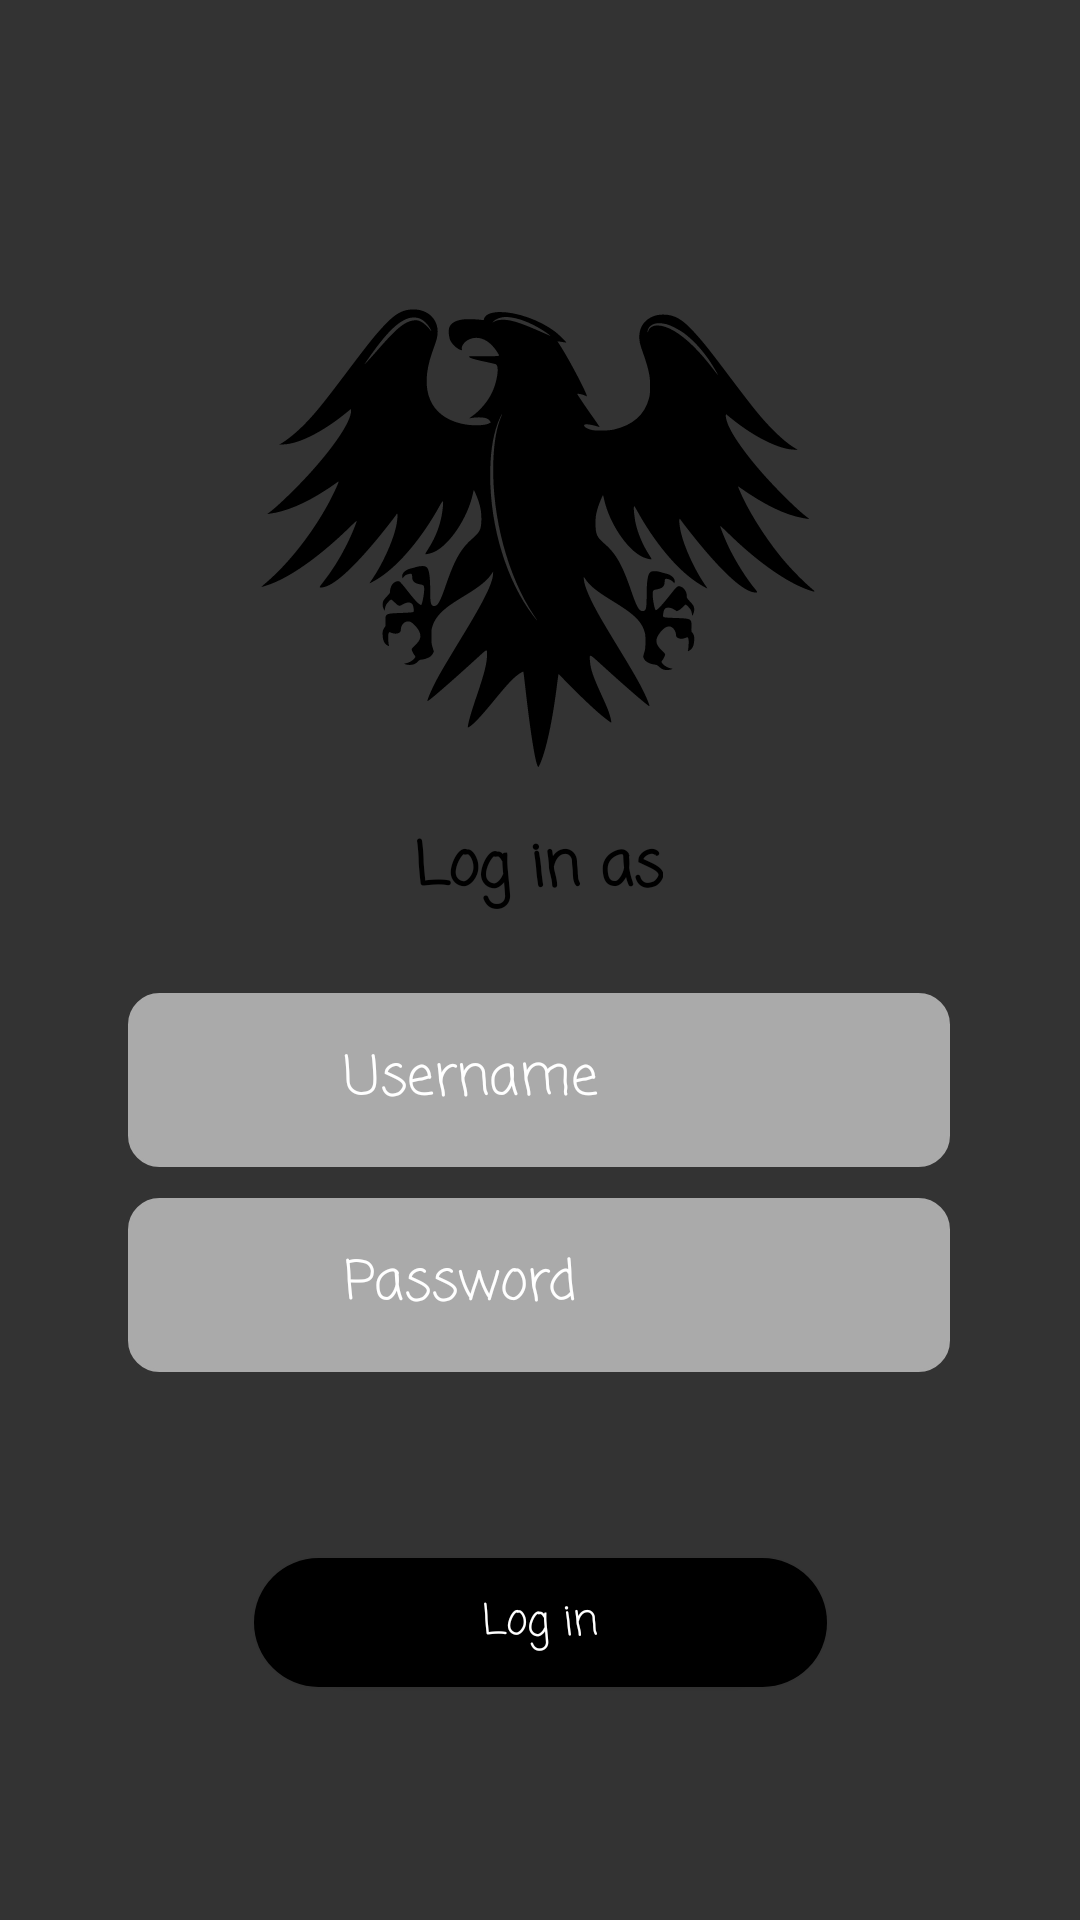

Android layout source for this screen:
<!-- AndroidManifest.xml: application theme Theme.Lab5 -->
<!-- res/layout/enter_scene.xml -->
<?xml version="1.0" encoding="utf-8"?>
<androidx.constraintlayout.widget.ConstraintLayout xmlns:android="http://schemas.android.com/apk/res/android"
    xmlns:app="http://schemas.android.com/apk/res-auto"
    xmlns:tools="http://schemas.android.com/tools"
    android:layout_width="match_parent"
    android:layout_height="match_parent"
    android:background="#333333"
    >

    <EditText
        android:id="@+id/inputName"
        android:layout_width="274dp"
        android:layout_height="58dp"
        android:background="@drawable/input"
        android:drawableStart="@drawable/ic_user"
        android:ems="10"
        android:fontFamily="casual"
        android:hint="            Username"


        android:inputType="textPersonName"
        android:textColor="#FFFFFF"
        android:textColorHint="#FFFFFF"
        app:layout_constraintBottom_toBottomOf="parent"
        app:layout_constraintEnd_toEndOf="parent"
        app:layout_constraintHorizontal_bias="0.496"
        app:layout_constraintStart_toStartOf="parent"
        app:layout_constraintTop_toTopOf="parent"
        app:layout_constraintVertical_bias="0.569" />

    <EditText
        android:id="@+id/inputPassword"
        android:layout_width="274dp"
        android:layout_height="58dp"
        android:background="@drawable/input"
        android:drawableStart="@drawable/ic_pass"
        android:ems="10"
        android:fontFamily="casual"
        android:hint="            Password"
        android:inputType="textPassword"
        android:textColorHint="#FFFFFF"
        app:layout_constraintBottom_toBottomOf="parent"
        app:layout_constraintEnd_toEndOf="parent"
        app:layout_constraintHorizontal_bias="0.496"
        app:layout_constraintStart_toStartOf="parent"
        app:layout_constraintTop_toTopOf="parent"
        app:layout_constraintVertical_bias="0.686" />

    <Button
        android:id="@+id/regenterBtn"
        style="@style/ButtonStyle"
        android:layout_width="191dp"
        android:layout_height="43dp"
        android:background="@drawable/btn"
        android:text="Log in"
        android:fontFamily="casual"
        app:layout_constraintBottom_toBottomOf="parent"
        app:layout_constraintEnd_toEndOf="parent"
        app:layout_constraintStart_toStartOf="parent"
        app:layout_constraintTop_toTopOf="parent"
        app:layout_constraintVertical_bias="0.87" />

    <TextView
        android:id="@+id/enterTEXT"
        android:layout_width="wrap_content"
        android:layout_height="wrap_content"
        android:text="Log in as"
        android:textColor="#000000"
        android:textSize="20sp"
        android:textStyle="bold"
        android:fontFamily="casual"
        app:layout_constraintBottom_toBottomOf="parent"
        app:layout_constraintEnd_toEndOf="parent"
        app:layout_constraintHorizontal_bias="0.498"
        app:layout_constraintStart_toStartOf="parent"
        app:layout_constraintTop_toTopOf="parent"
        app:layout_constraintVertical_bias="0.45" />

    <TextView
        android:id="@+id/errorMessage"
        android:layout_width="wrap_content"
        android:layout_height="wrap_content"
        android:fontFamily="casual"
        android:text="You entered an incorrect username or password"
        android:textColor="#000000"
        android:visibility="invisible"
        app:layout_constraintBottom_toBottomOf="parent"
        app:layout_constraintEnd_toEndOf="parent"
        app:layout_constraintHorizontal_bias="0.495"
        app:layout_constraintStart_toStartOf="parent"
        app:layout_constraintTop_toTopOf="parent"
        app:layout_constraintVertical_bias="0.759" />

    <ImageView
        android:id="@+id/imageView5"
        android:layout_width="185dp"
        android:layout_height="367dp"
        android:src="@drawable/ic_black_eagle_vector_image_svg"
        app:layout_constraintBottom_toBottomOf="parent"
        app:layout_constraintEnd_toEndOf="parent"
        app:layout_constraintHorizontal_bias="0.496"
        app:layout_constraintStart_toStartOf="parent"
        app:layout_constraintTop_toTopOf="parent"
        app:layout_constraintVertical_bias="0.0" />

</androidx.constraintlayout.widget.ConstraintLayout>
<!-- resources referenced by this layout -->
<resources>
  <!-- drawable btn (drawable) -->
  <?xml version="1.0" encoding="utf-8"?>
  <shape xmlns:android="http://schemas.android.com/apk/res/android"
      android:shape="rectangle">
      <corners android:radius="30dp"/>
      <solid android:color="#000000"/>
  </shape>
  <!-- drawable ic_black_eagle_vector_image_svg: vector/xml drawable (drawable, 8924 chars, omitted) -->
  <!-- drawable input (drawable) -->
  <?xml version="1.0" encoding="utf-8"?>
  <selector xmlns:android="http://schemas.android.com/apk/res/android">
      <item android:state_enabled="true" android:state_focused="true">
      <shape android:shape='rectangle'>
  
          <solid android:color="@android:color/darker_gray"/>
          <corners android:radius="10dp"/>
          <stroke android:color="@color/design_default_color_primary" android:width="1dp"/>
      </shape>
      </item>
  
      <item android:state_enabled="true" >
          <shape android:shape='rectangle'>
              <solid android:color="@android:color/darker_gray"/>
              <corners android:radius="10dp"/>
              <stroke android:color="@android:color/darker_gray" android:width="1dp"/>
          </shape>
      </item>
  
  
  
  
  </selector>
  <style name="ButtonStyle" parent="@android:style/Widget.Button">
          <item name="android:background">@drawable/btn</item>
          <item name="android:textColor">@color/white</item>
      </style>
  <style name="Theme.Lab5" parent="Theme.MaterialComponents.DayNight.NoActionBar">
          
          <item name="colorPrimary">#1E1C2C</item>
          <item name="colorPrimaryVariant">@color/purple_700</item>
          <item name="colorOnPrimary">@color/white</item>
  
          
          <item name="colorSecondary">@color/teal_200</item>
          <item name="colorSecondaryVariant">@color/teal_700</item>
          <item name="colorOnSecondary">@color/black</item>
          
          <item name="android:statusBarColor" tools:targetApi="l">@color/black</item>
          
      </style>
  <color name="white">#FFFFFFFF</color>
  <color name="purple_700">#FF3700B3</color>
  <color name="teal_200">#FF03DAC5</color>
  <color name="teal_700">#FF018786</color>
  <color name="black">#FF000000</color>
</resources>
